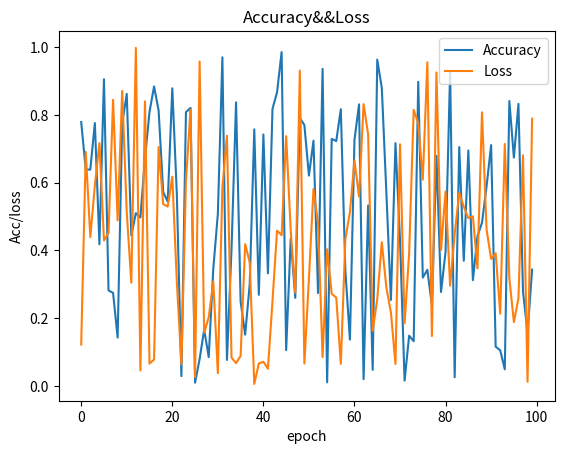

This chart was generated by the following Python code: (Note: this script raises an exception after producing the figure.)
#!/usr/bin/python
'''
主要是画图的工具类
'''

import matplotlib.pyplot as plt
import numpy as np
import time

path = "./Drawing/"  # 将最后的散点图保存的位置


def show_plt(accuracy, loss):  # 画出accuracy,loss的趋势图
    time_stamp = time.time()
    time_struct = time.localtime(time_stamp)
    time_stamp = "Accuracy-Loss%d-%d-%d %d:%d:%d" % (time_struct[0], time_struct[1], time_struct[2],
                                                     time_struct[3], time_struct[4], time_struct[5])
    name = path + time_stamp + ".png"
    acc = np.asarray(accuracy)
    loss = np.asarray(loss)
    plt.title("Accuracy&&Loss")
    plt.xlabel("epoch")
    plt.ylabel("Acc/loss")
    plt.plot(acc, label="Accuracy")
    plt.plot(loss, label="Loss")
    plt.legend(loc='upper right')
    plt.show()
    plt.savefig(name)

    print("Saved Image!")
    return True


a = np.random.rand(100)
b = np.random.rand(100)
show_plt(a, b)
